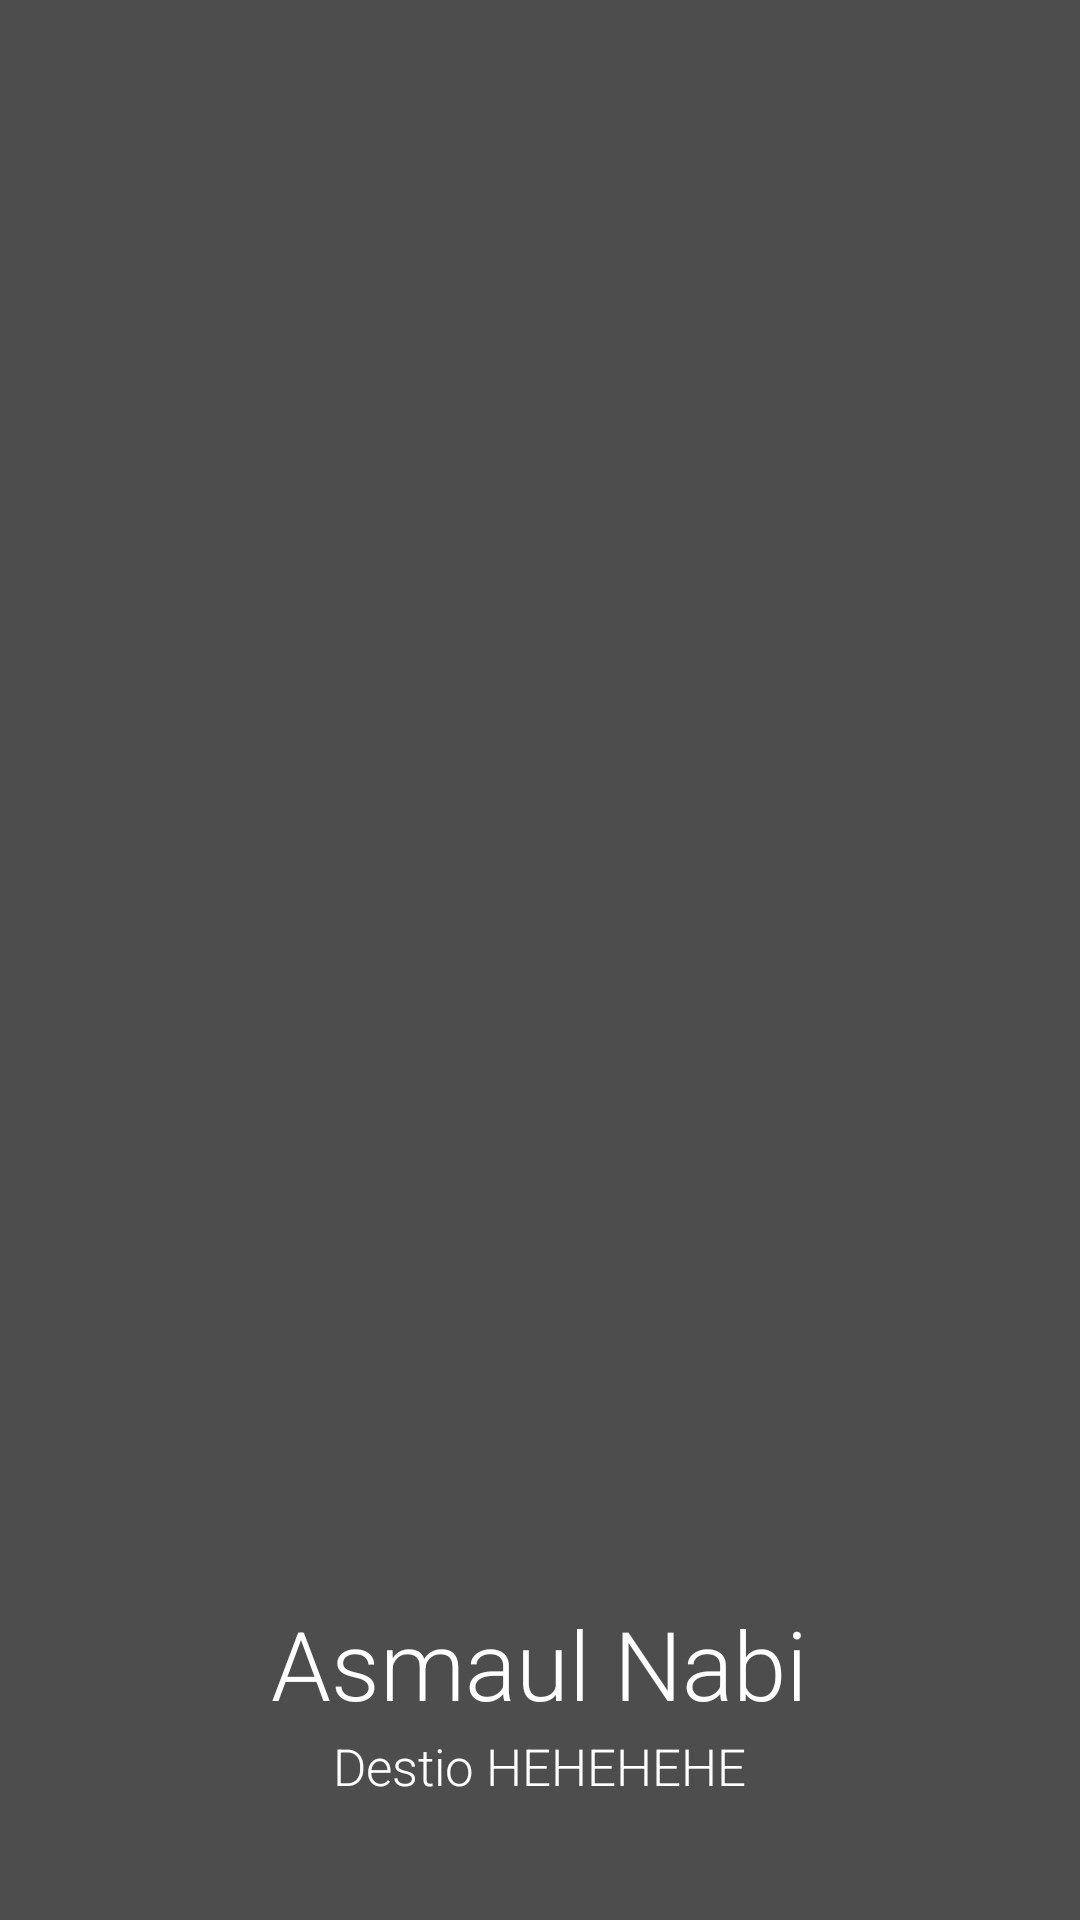

Write the Android layout XML for this screen, with the resource values it uses.
<!-- AndroidManifest.xml: activity theme Theme.AppCompat -->
<!-- res/layout/activity_splash.xml -->
<?xml version="1.0" encoding="utf-8"?>
<RelativeLayout
    xmlns:android="http://schemas.android.com/apk/res/android"
    xmlns:app="http://schemas.android.com/apk/res-auto"
    xmlns:tools="http://schemas.android.com/tools"
    android:layout_width="match_parent"
    android:layout_height="match_parent"
    tools:context=".SplashActivity"
    android:background="#4D4D4D">
    <ImageView
        android:layout_width="300dp"
        android:layout_height="300dp"
        android:src="@drawable/kitab"
        android:layout_centerInParent="true"/>
    <TextView
        android:layout_width="wrap_content"
        android:layout_height="wrap_content"
        android:text="Asmaul Nabi"
        android:layout_marginBottom="64dp"
        android:textSize="32sp"
        android:textStyle="normal"
        android:fontFamily="sans-serif-light"
        android:textColor="#fff"
        android:layout_alignParentBottom="true"
        android:layout_centerHorizontal="true" />
    <TextView
        android:layout_width="wrap_content"
        android:layout_height="wrap_content"
        android:text="Destio HEHEHEHE"
        android:layout_marginBottom="40dp"
        android:textSize="17sp"
        android:textStyle="normal"
        android:fontFamily="sans-serif-light"
        android:textColor="#fff"
        android:layout_alignParentBottom="true"
        android:layout_centerHorizontal="true" />
</RelativeLayout>
<!-- resources referenced by this layout -->
<resources>

</resources>
